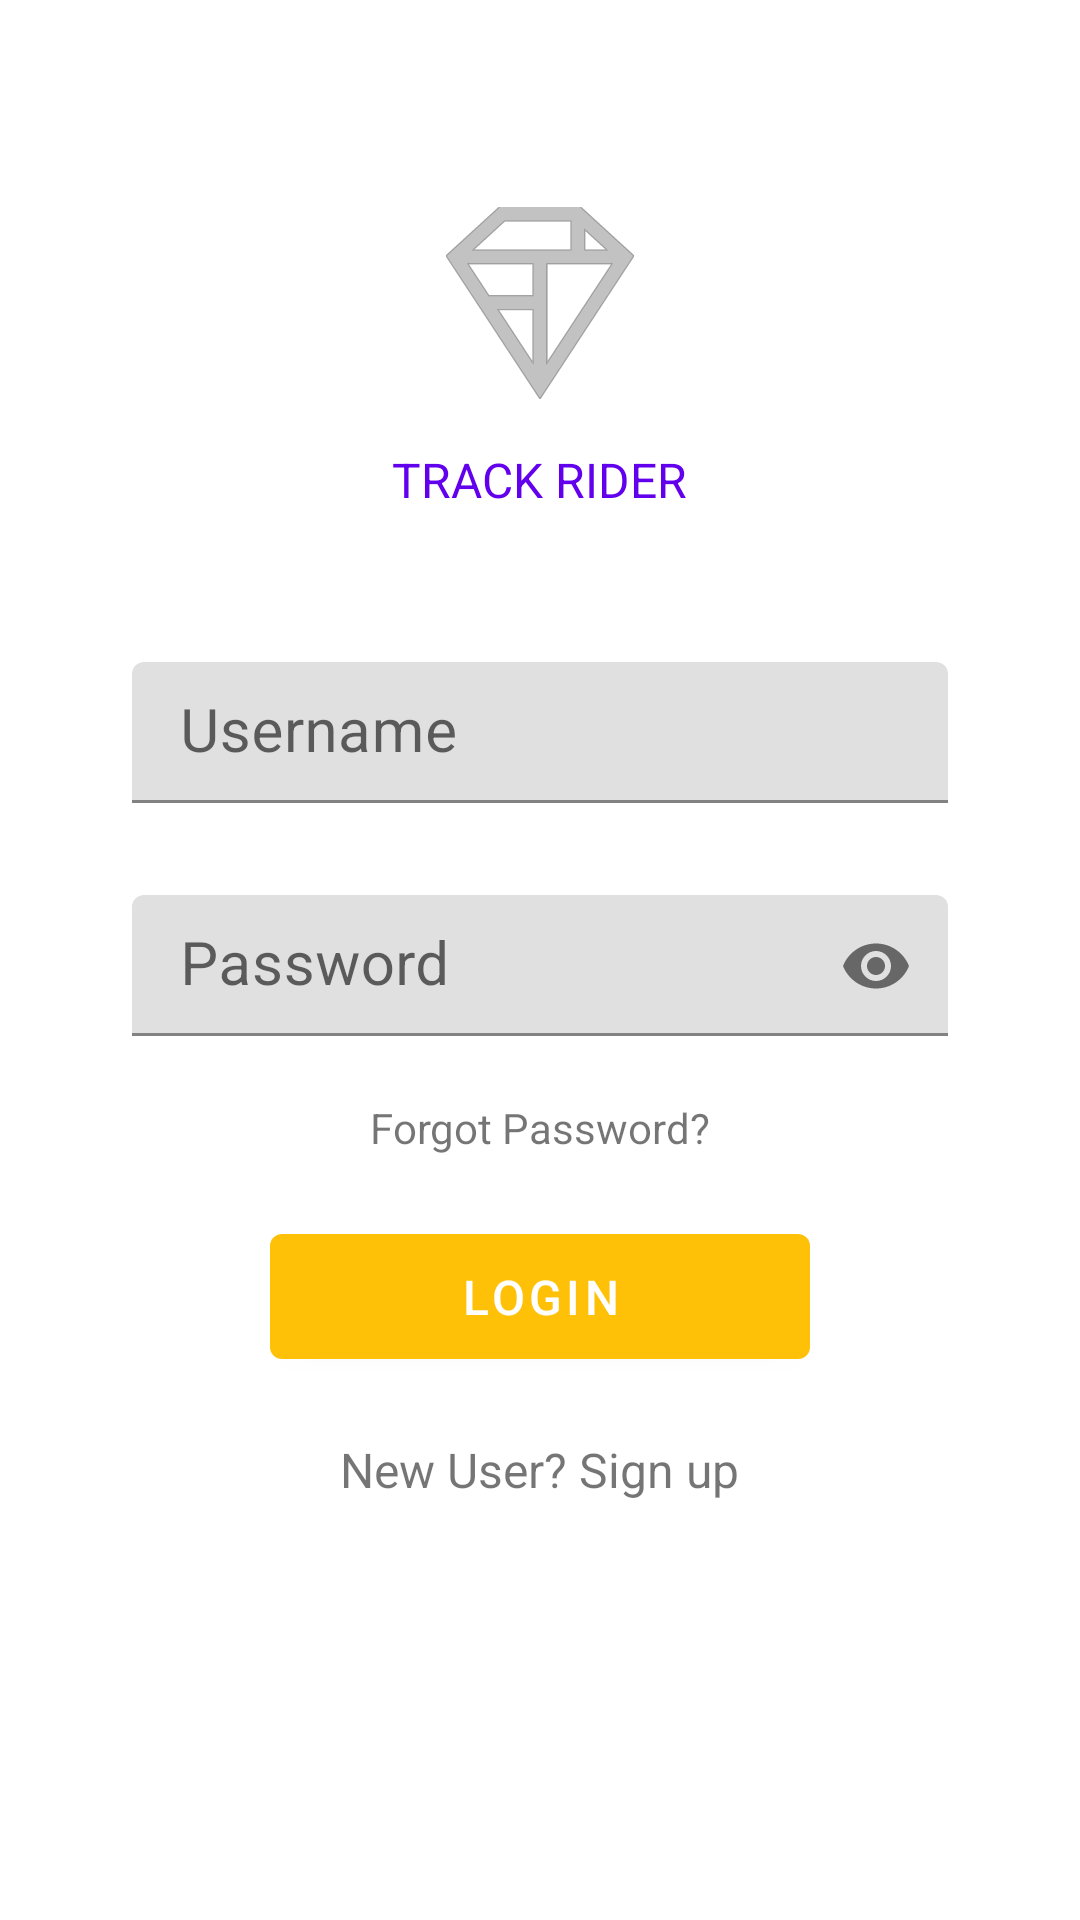

Here is an Android app screen rendered from its layout file. Give the layout XML and the strings, colors and styles it references.
<!-- AndroidManifest.xml: application theme AppTheme -->
<!-- res/layout/tr_login_fragment.xml -->
<?xml version="1.0" encoding="utf-8"?>
<ScrollView xmlns:android="http://schemas.android.com/apk/res/android"
    android:id="@+id/tr_login_fragment_layout"
    android:layout_width="match_parent"
    android:layout_height="match_parent"
    xmlns:tools="http://schemas.android.com/tools"
    xmlns:app="http://schemas.android.com/apk/res-auto"
    tools:context=".LoginFragment"
    android:background="@color/colorLoginPage">

    <LinearLayout
        android:layout_width="match_parent"
        android:layout_height="match_parent"
        android:clipChildren="false"
        android:clipToPadding="false"
        android:orientation="vertical"
        android:padding="24dp">

        //App Logo
        <ImageView
            android:layout_width="64dp"
            android:layout_height="64dp"
            android:layout_gravity="center_horizontal"
            app:srcCompat="@drawable/tr_logo"
            android:layout_marginTop="45dp"
            android:layout_marginBottom="16dp"/>

        //App Name
        <TextView
            android:layout_width="wrap_content"
            android:layout_height="wrap_content"
            android:layout_gravity="center_horizontal"
            android:text="@string/app_name"
            android:textSize="16sp"
            android:textAllCaps="true"
            android:layout_marginBottom="50dp"
            android:textColor="@color/colorAccent"/>

        //Username
        <android.support.design.widget.TextInputLayout
            android:layout_width="match_parent"
            android:layout_height="wrap_content"
            android:hint="@string/tr_hint_username"
            android:layout_marginLeft="20dp"
            android:layout_marginRight="20dp"
            android:layout_marginBottom="10dp"
            android:focusedByDefault="false"
            app:errorEnabled="true">

            <android.support.design.widget.TextInputEditText
                android:id="@+id/et_username"
                android:layout_width="match_parent"
                android:layout_height="wrap_content"
                android:inputType="text"
                android:maxLines="1"
                android:textSize="20sp"
                android:paddingTop="10dp"
                android:paddingBottom="10dp"/>
        </android.support.design.widget.TextInputLayout>

        //Password
        <android.support.design.widget.TextInputLayout
            android:layout_width="match_parent"
            android:layout_height="wrap_content"
            android:hint="@string/tr_hint_password"
            android:layout_marginLeft="20dp"
            android:layout_marginRight="20dp"
            app:errorEnabled="true"
            app:passwordToggleEnabled="true">

            <android.support.design.widget.TextInputEditText
                android:id="@+id/et_password"
                android:layout_width="match_parent"
                android:layout_height="wrap_content"
                android:inputType="textPassword"
                android:textSize="20sp"
                android:maxLines="1"
                android:paddingTop="10dp"
                android:paddingBottom="10dp"/>
        </android.support.design.widget.TextInputLayout>

        //forgot password
        <TextView
            android:id="@+id/tv_forgot_password"
            android:layout_width="wrap_content"
            android:layout_height="wrap_content"
            android:layout_marginLeft="20dp"
            android:layout_marginRight="20dp"
            android:text="@string/tr_forgot_password"
            android:textSize="14sp"
            android:layout_gravity="center_horizontal"/>

        //Login button
        <android.support.design.button.MaterialButton
            android:id="@+id/mb_login_page_login"
            android:layout_width="180dp"
            android:layout_height="wrap_content"
            android:layout_margin="20dp"
            android:layout_gravity="center_horizontal"
            android:text="@string/tr_login"
            android:textSize="16dp"
            android:padding="10dp"/>

        //new user signin
        <TextView
            android:id="@+id/tv_signup_on_login_page"
            android:layout_width="wrap_content"
            android:layout_height="wrap_content"
            android:layout_gravity="center_horizontal"
            android:text="@string/tr_new_user"
            android:textSize="16sp"/>

        
        
            
            
            
            
            


    </LinearLayout>

</ScrollView>
<!-- resources referenced by this layout -->
<resources>
  <color name="colorAccent">#6200EE</color>
  <color name="colorLoginPage">#ffffff</color>
  <!-- drawable tr_logo (drawable) -->
  <vector xmlns:android="http://schemas.android.com/apk/res/android"
      android:width="149dp"
      android:height="152dp"
      android:tint="?attr/colorControlNormal"
      android:viewportWidth="149"
      android:viewportHeight="152">
      <path
          android:fillAlpha="0.4"
          android:fillColor="#fff"
          android:fillType="evenOdd"
          android:pathData="M42.262,0L0,38.653L74.489,151.994L148.977,38.653L106.723,0M46.568,11.11L21.554,33.998L99.007,33.998L99.007,11.11L46.568,11.11ZM110.125,18.174L110.125,33.998L127.416,33.998L110.125,18.174ZM80.048,45.116L80.048,123.296L131.426,45.116L80.048,45.116ZM17.551,45.116L33.976,70.101L68.93,70.101L68.93,45.116L17.551,45.116ZM41.284,81.219L68.93,123.296L68.93,81.219L41.284,81.219Z"
          android:strokeWidth="1"
          android:strokeAlpha="0.5"
          android:strokeColor="#fff" />
  </vector>
  <string name="app_name">Track Rider</string>
  <string name="tr_forgot_password">Forgot Password?</string>
  <string name="tr_hint_password">Password</string>
  <string name="tr_hint_username">Username</string>
  <string name="tr_login">Login</string>
  <string name="tr_new_user">New User? Sign up</string>
  <style name="AppTheme" parent="Theme.MaterialComponents.Light.NoActionBar">
          
          <item name="colorPrimary">@color/colorPrimary</item>
          <item name="colorPrimaryDark">@color/colorPrimaryDark</item>
          <item name="colorAccent">@color/colorAccent</item>
      </style>
  <color name="colorPrimary">#FFC107</color>
  <color name="colorPrimaryDark">#C79100</color>
</resources>
